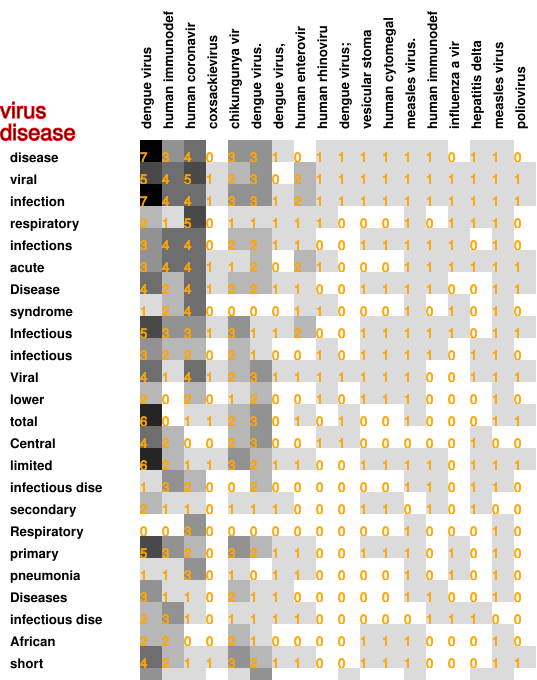

The file beside this chart, header and first rows:
7, 3, 4, 0, 3, 3, 1, 0, 1, 1, 1, 1, 1, 1, 0, 1, 1, 0
5, 4, 5, 1, 2, 3, 0, 2, 1, 1, 1, 1, 1, 1, 1, 1, 1, 1
7, 4, 4, 1, 3, 3, 1, 2, 1, 1, 1, 1, 1, 1, 1, 1, 1, 1
2, 1, 5, 0, 1, 1, 1, 1, 1, 0, 0, 0, 1, 0, 1, 1, 1, 0
3, 4, 4, 0, 2, 2, 1, 1, 0, 0, 1, 1, 1, 1, 1, 0, 1, 0
3, 4, 4, 1, 1, 2, 0, 2, 1, 0, 0, 0, 1, 1, 1, 1, 1, 1
4, 2, 4, 1, 2, 2, 1, 1, 0, 0, 1, 1, 1, 1, 0, 0, 1, 1
1, 2, 4, 0, 0, 0, 0, 1, 1, 0, 0, 0, 1, 0, 1, 0, 1, 0
5, 3, 3, 1, 3, 1, 1, 2, 0, 0, 1, 1, 1, 1, 1, 0, 1, 1
3, 2, 2, 0, 2, 1, 0, 0, 1, 0, 1, 1, 1, 1, 0, 1, 1, 0
4, 1, 4, 1, 2, 3, 1, 1, 1, 1, 1, 1, 1, 0, 0, 1, 1, 1
2, 0, 2, 0, 1, 2, 0, 0, 1, 0, 1, 1, 1, 0, 0, 0, 1, 0
6, 0, 1, 1, 2, 3, 0, 1, 0, 1, 0, 0, 1, 0, 0, 0, 1, 1
4, 2, 0, 0, 2, 3, 0, 0, 1, 1, 0, 0, 0, 0, 0, 1, 0, 0
6, 2, 1, 1, 3, 2, 1, 1, 0, 0, 1, 1, 1, 1, 0, 1, 1, 1
1, 3, 2, 0, 0, 2, 0, 0, 0, 0, 0, 0, 1, 1, 0, 1, 1, 0
2, 1, 1, 0, 1, 1, 1, 0, 0, 0, 1, 1, 0, 1, 0, 1, 0, 0
0, 0, 3, 0, 0, 0, 0, 0, 0, 0, 0, 0, 1, 0, 0, 0, 1, 0
5, 3, 2, 0, 3, 2, 1, 1, 0, 0, 1, 1, 1, 0, 1, 0, 1, 0
1, 1, 3, 0, 1, 0, 1, 1, 0, 0, 0, 0, 1, 0, 1, 0, 1, 0
3, 1, 1, 0, 2, 1, 1, 0, 0, 0, 0, 0, 1, 1, 0, 0, 1, 0
2, 3, 1, 0, 1, 1, 1, 1, 0, 0, 0, 0, 0, 1, 1, 1, 0, 0
2, 2, 0, 0, 2, 1, 0, 0, 0, 0, 1, 1, 1, 0, 0, 0, 1, 0
4, 2, 1, 1, 3, 2, 1, 1, 0, 0, 1, 1, 1, 0, 0, 0, 1, 1
3, 1, 1, 0, 1, 3, 0, 0, 0, 1, 0, 0, 1, 0, 0, 1, 1, 0
